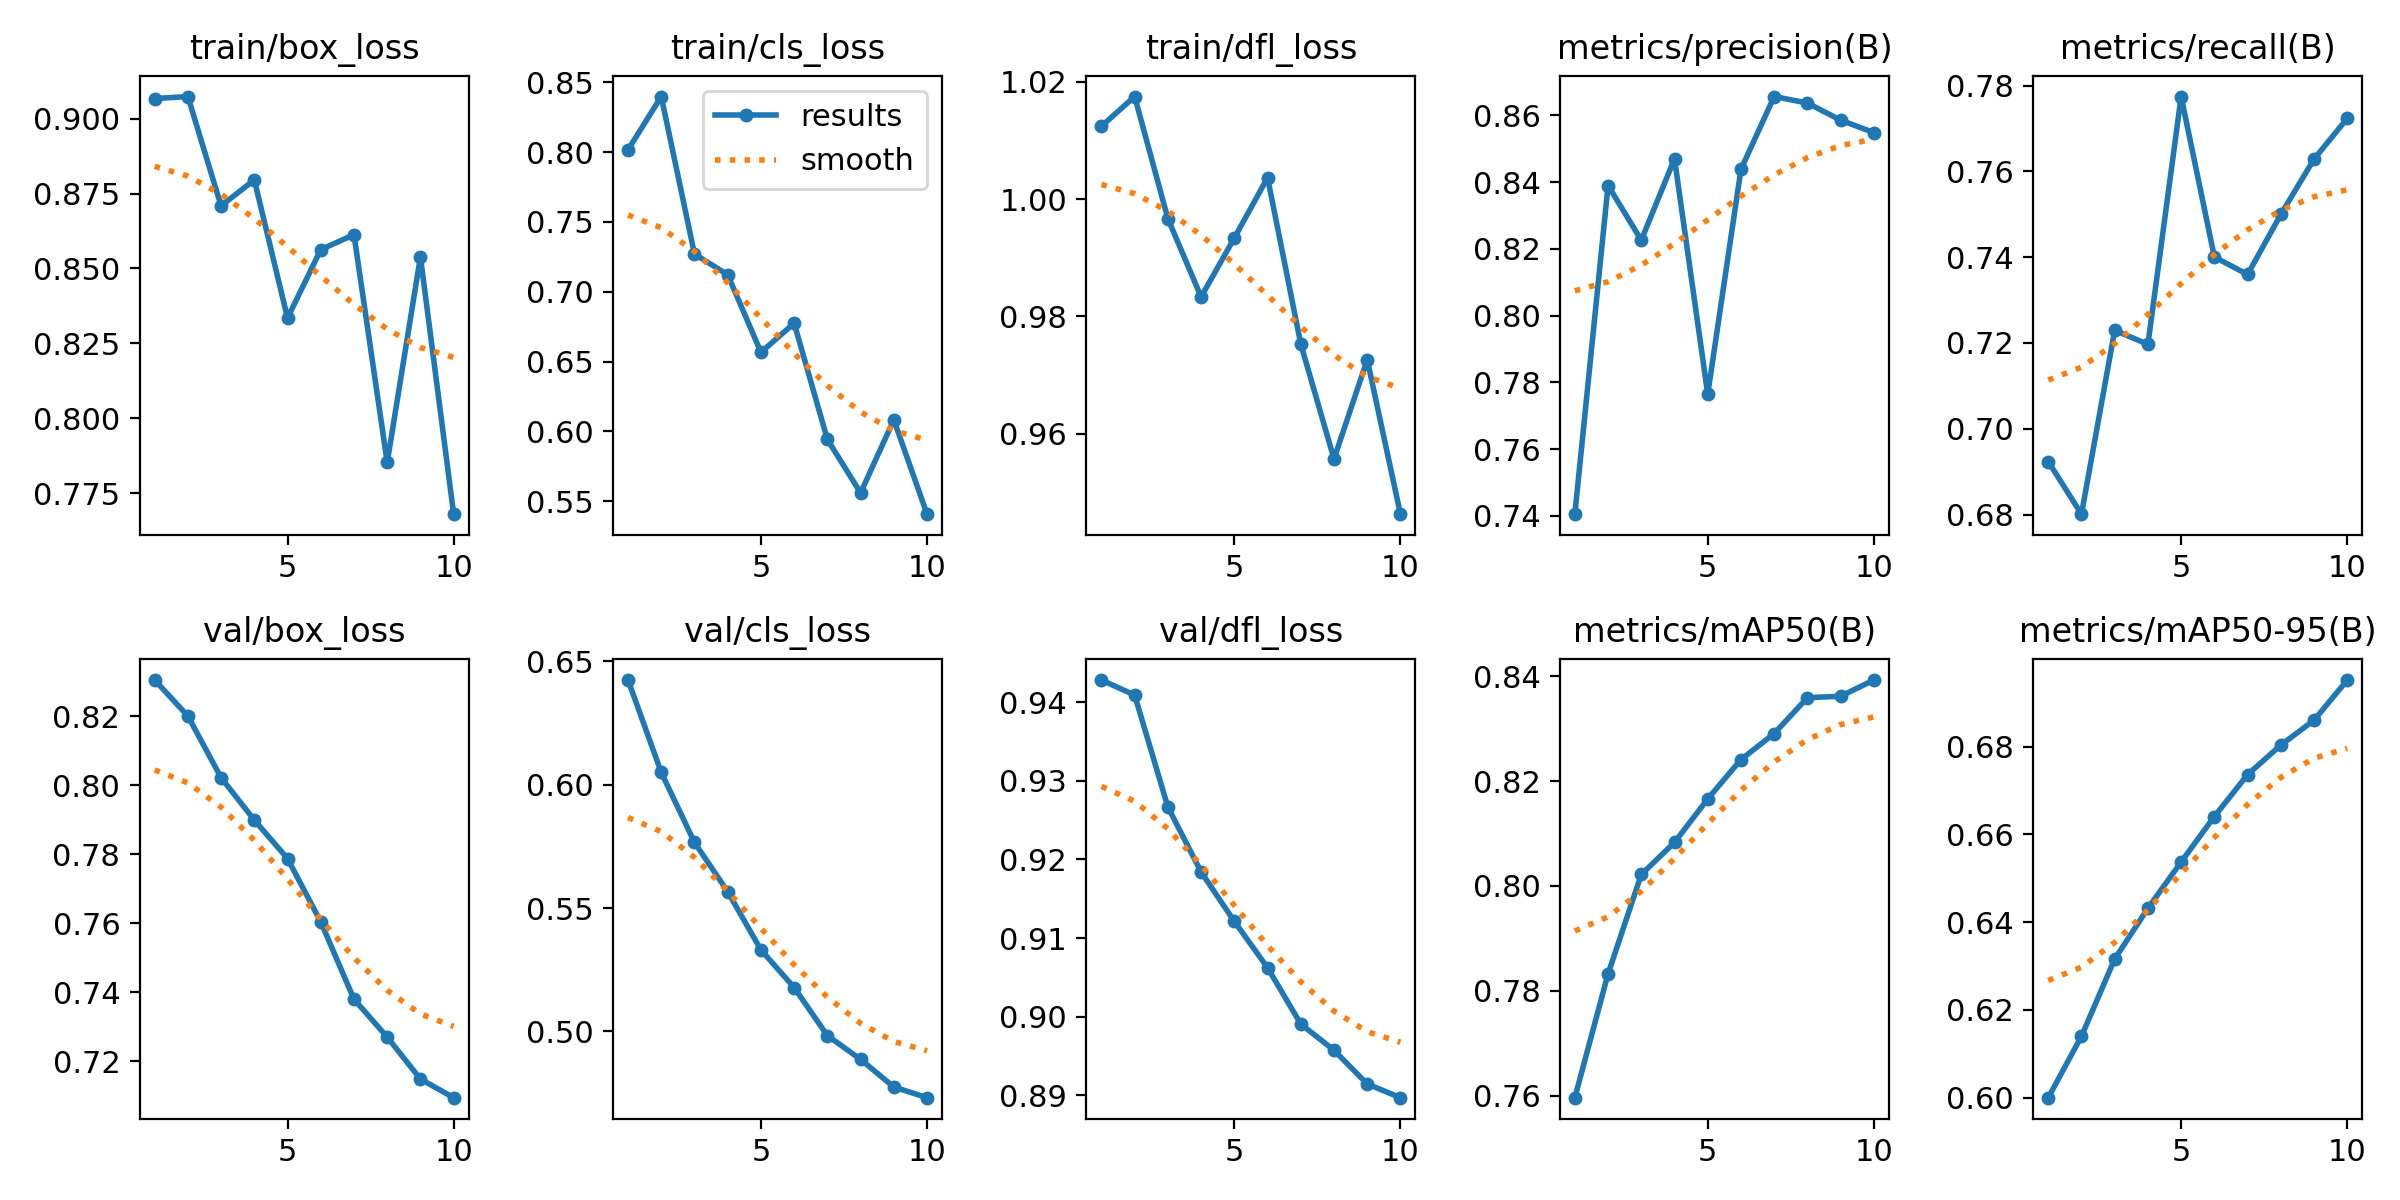

The data file committed next to this chart (first rows):
epoch, time, train/box_loss, train/cls_loss, train/dfl_loss, metrics/precision(B), metrics/recall(B), metrics/mAP50(B), metrics/mAP50-95(B), val/box_loss, val/cls_loss, val/dfl_loss, lr/pg0, lr/pg1, lr/pg2
1, 7.024, 0.9067, 0.8018, 1.012, 0.7405, 0.6924, 0.7596, 0.6, 0.8305, 0.6424, 0.9428, 7.14e-06, 7.14e-06, 7.14e-06
2, 10.12, 0.9074, 0.8399, 1.017, 0.839, 0.6801, 0.7832, 0.614, 0.82, 0.6049, 0.9409, 1.39385e-05, 1.39385e-05, 1.39385e-05
3, 13.25, 0.8709, 0.727, 0.9967, 0.8226, 0.7229, 0.8022, 0.6316, 0.8022, 0.5766, 0.9267, 1.90876e-05, 1.90876e-05, 1.90876e-05
4, 16.44, 0.8796, 0.7122, 0.9833, 0.847, 0.7197, 0.8083, 0.6431, 0.7899, 0.5566, 0.9184, 2.25874e-05, 2.25874e-05, 2.25874e-05
5, 19.64, 0.8335, 0.6566, 0.9934, 0.7765, 0.7774, 0.8166, 0.6537, 0.7787, 0.5331, 0.9121, 2.44378e-05, 2.44378e-05, 2.44378e-05
6, 22.69, 0.8563, 0.6774, 1.004, 0.8438, 0.74, 0.8241, 0.6641, 0.7604, 0.5178, 0.9062, 2.4639e-05, 2.4639e-05, 2.4639e-05
7, 25.8, 0.8613, 0.5941, 0.9753, 0.8657, 0.736, 0.8291, 0.6736, 0.7379, 0.4983, 0.8991, 2.31907e-05, 2.31907e-05, 2.31907e-05
8, 28.9, 0.7852, 0.5559, 0.9557, 0.8637, 0.75, 0.8359, 0.6804, 0.727, 0.4887, 0.8957, 2.00932e-05, 2.00932e-05, 2.00932e-05
9, 32.07, 0.8539, 0.6082, 0.9726, 0.8586, 0.7629, 0.8362, 0.686, 0.7148, 0.4775, 0.8914, 1.53462e-05, 1.53462e-05, 1.53462e-05
10, 35.32, 0.768, 0.5406, 0.9463, 0.8548, 0.7724, 0.8393, 0.6952, 0.7094, 0.4732, 0.8897, 8.94999e-06, 8.94999e-06, 8.94999e-06
